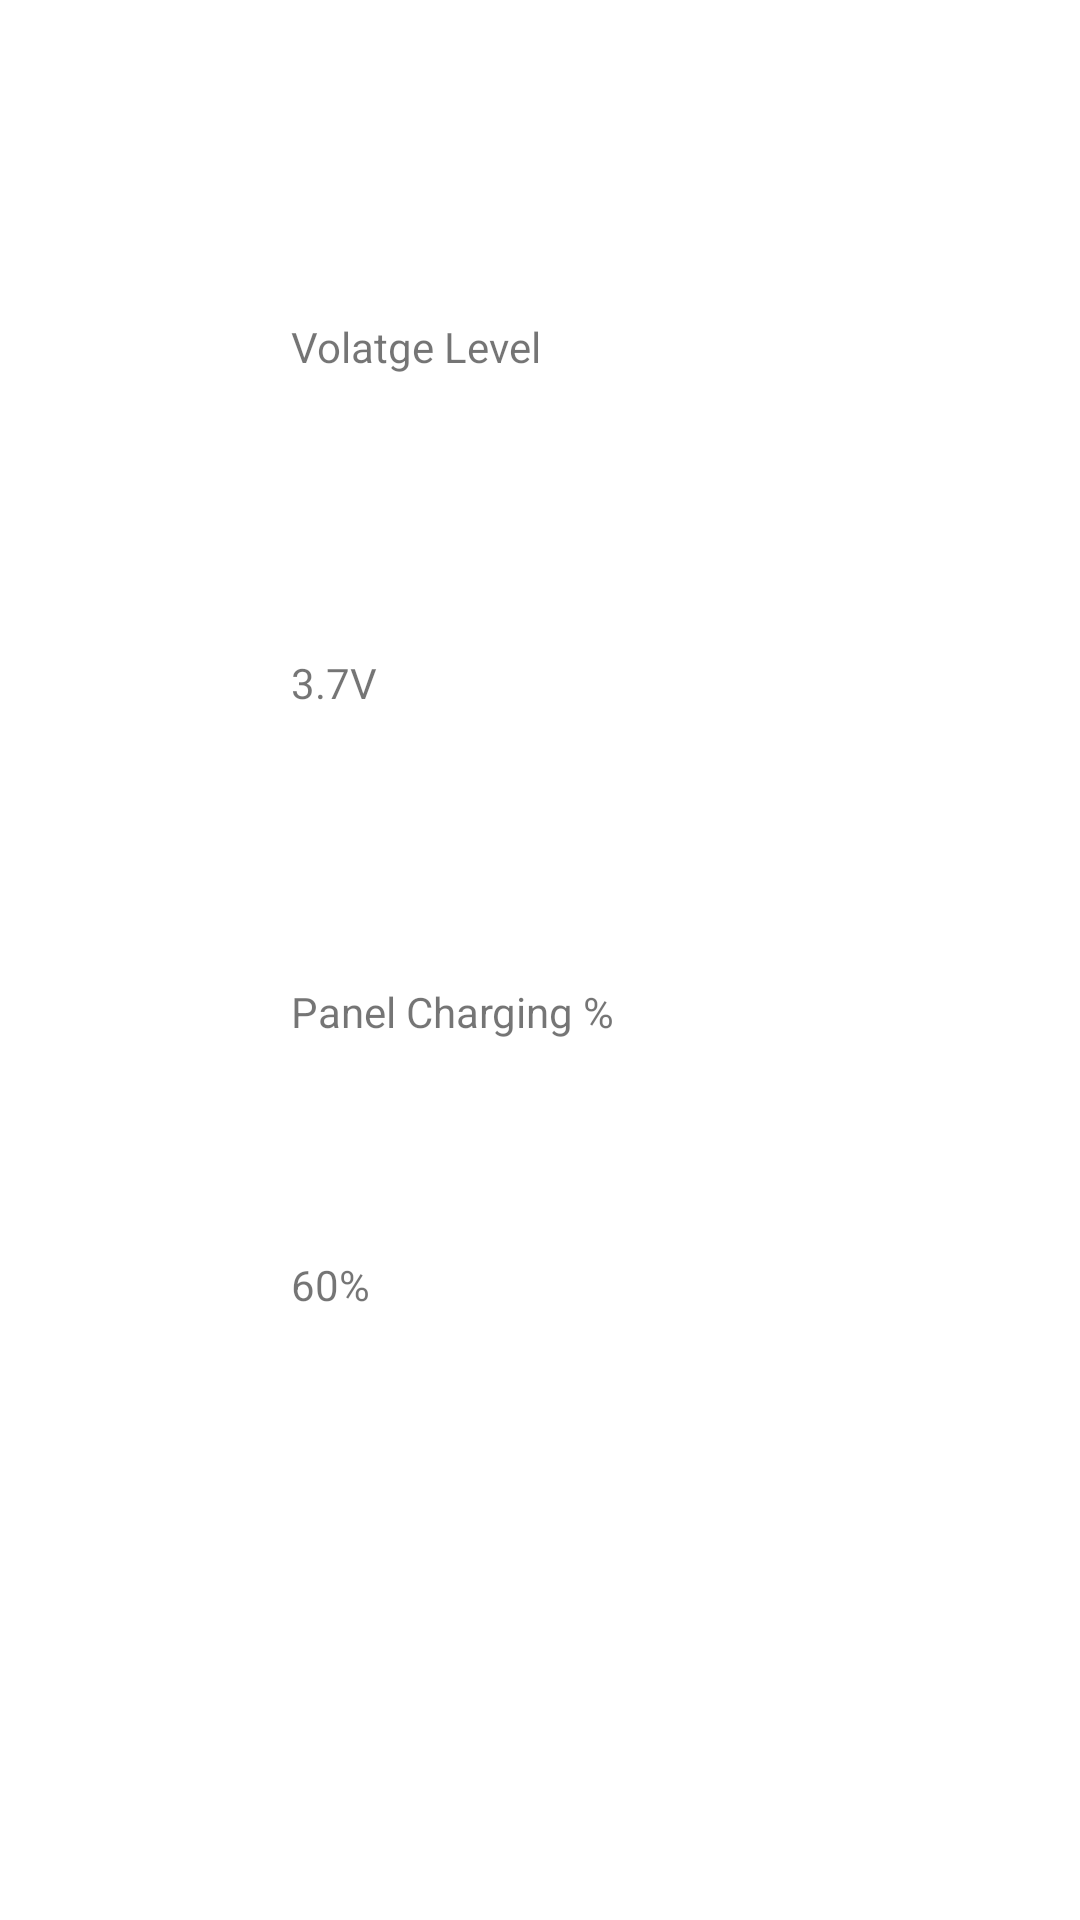

Produce the Android XML layout that renders to this screen, including the resource entries it uses.
<!-- AndroidManifest.xml: application theme AppTheme.Launcher -->
<!-- res/layout/activity_main6.xml -->
<?xml version="1.0" encoding="utf-8"?>
<android.support.constraint.ConstraintLayout xmlns:android="http://schemas.android.com/apk/res/android"
    xmlns:app="http://schemas.android.com/apk/res-auto"
    xmlns:tools="http://schemas.android.com/tools"
    android:layout_width="match_parent"
    android:layout_height="match_parent"
    tools:context=".Main6Activity">

    <TextView
        android:id="@+id/textView3"
        android:layout_width="166dp"
        android:layout_height="44dp"
        android:layout_marginBottom="8dp"
        android:layout_marginEnd="8dp"
        android:layout_marginStart="8dp"
        android:layout_marginTop="8dp"
        android:text="Volatge Level"
        app:layout_constraintBottom_toBottomOf="parent"
        app:layout_constraintEnd_toEndOf="parent"
        app:layout_constraintStart_toStartOf="parent"
        app:layout_constraintTop_toTopOf="parent"
        app:layout_constraintVertical_bias="0.169" />

    <TextView
        android:id="@+id/textView4"
        android:layout_width="166dp"
        android:layout_height="44dp"
        android:layout_marginBottom="8dp"
        android:layout_marginEnd="8dp"
        android:layout_marginStart="8dp"
        android:layout_marginTop="8dp"
        android:text="3.7V"
        app:layout_constraintBottom_toBottomOf="parent"
        app:layout_constraintEnd_toEndOf="parent"
        app:layout_constraintStart_toStartOf="parent"
        app:layout_constraintTop_toTopOf="parent"
        app:layout_constraintVertical_bias="0.362" />

    <TextView
        android:id="@+id/textView5"
        android:layout_width="166dp"
        android:layout_height="44dp"
        android:layout_marginBottom="8dp"
        android:layout_marginEnd="8dp"
        android:layout_marginStart="8dp"
        android:layout_marginTop="8dp"
        android:text="Panel Charging %"
        app:layout_constraintBottom_toBottomOf="parent"
        app:layout_constraintEnd_toEndOf="parent"
        app:layout_constraintStart_toStartOf="parent"
        app:layout_constraintTop_toTopOf="parent"
        app:layout_constraintVertical_bias="0.551" />

    <TextView
        android:id="@+id/textView7"
        android:layout_width="166dp"
        android:layout_height="44dp"
        android:layout_marginBottom="8dp"
        android:layout_marginEnd="8dp"
        android:layout_marginStart="8dp"
        android:layout_marginTop="8dp"
        android:text="60%"
        app:layout_constraintBottom_toBottomOf="parent"
        app:layout_constraintEnd_toEndOf="parent"
        app:layout_constraintStart_toStartOf="parent"
        app:layout_constraintTop_toTopOf="parent"
        app:layout_constraintVertical_bias="0.708" />

</android.support.constraint.ConstraintLayout>
<!-- resources referenced by this layout -->
<resources>
  <style name="AppTheme.Launcher">
          <item name="android:windowBackground">@drawable/color</item>
     </style>
</resources>
